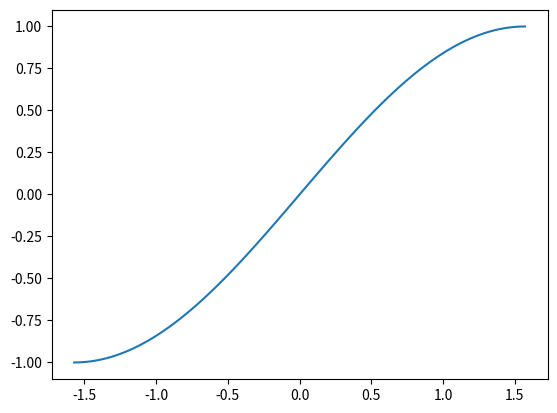

Write the Python code that produced this figure.
import matplotlib.pyplot as plt
import numpy as np

# setting the x - coordinates
x = np.linspace(-np.pi/2, np.pi/2, 100)
# setting the corresponding y - coordinates
y = np.sin(x)

# potting the points
plt.plot(x, y)
# function to show the plot
plt.show()
